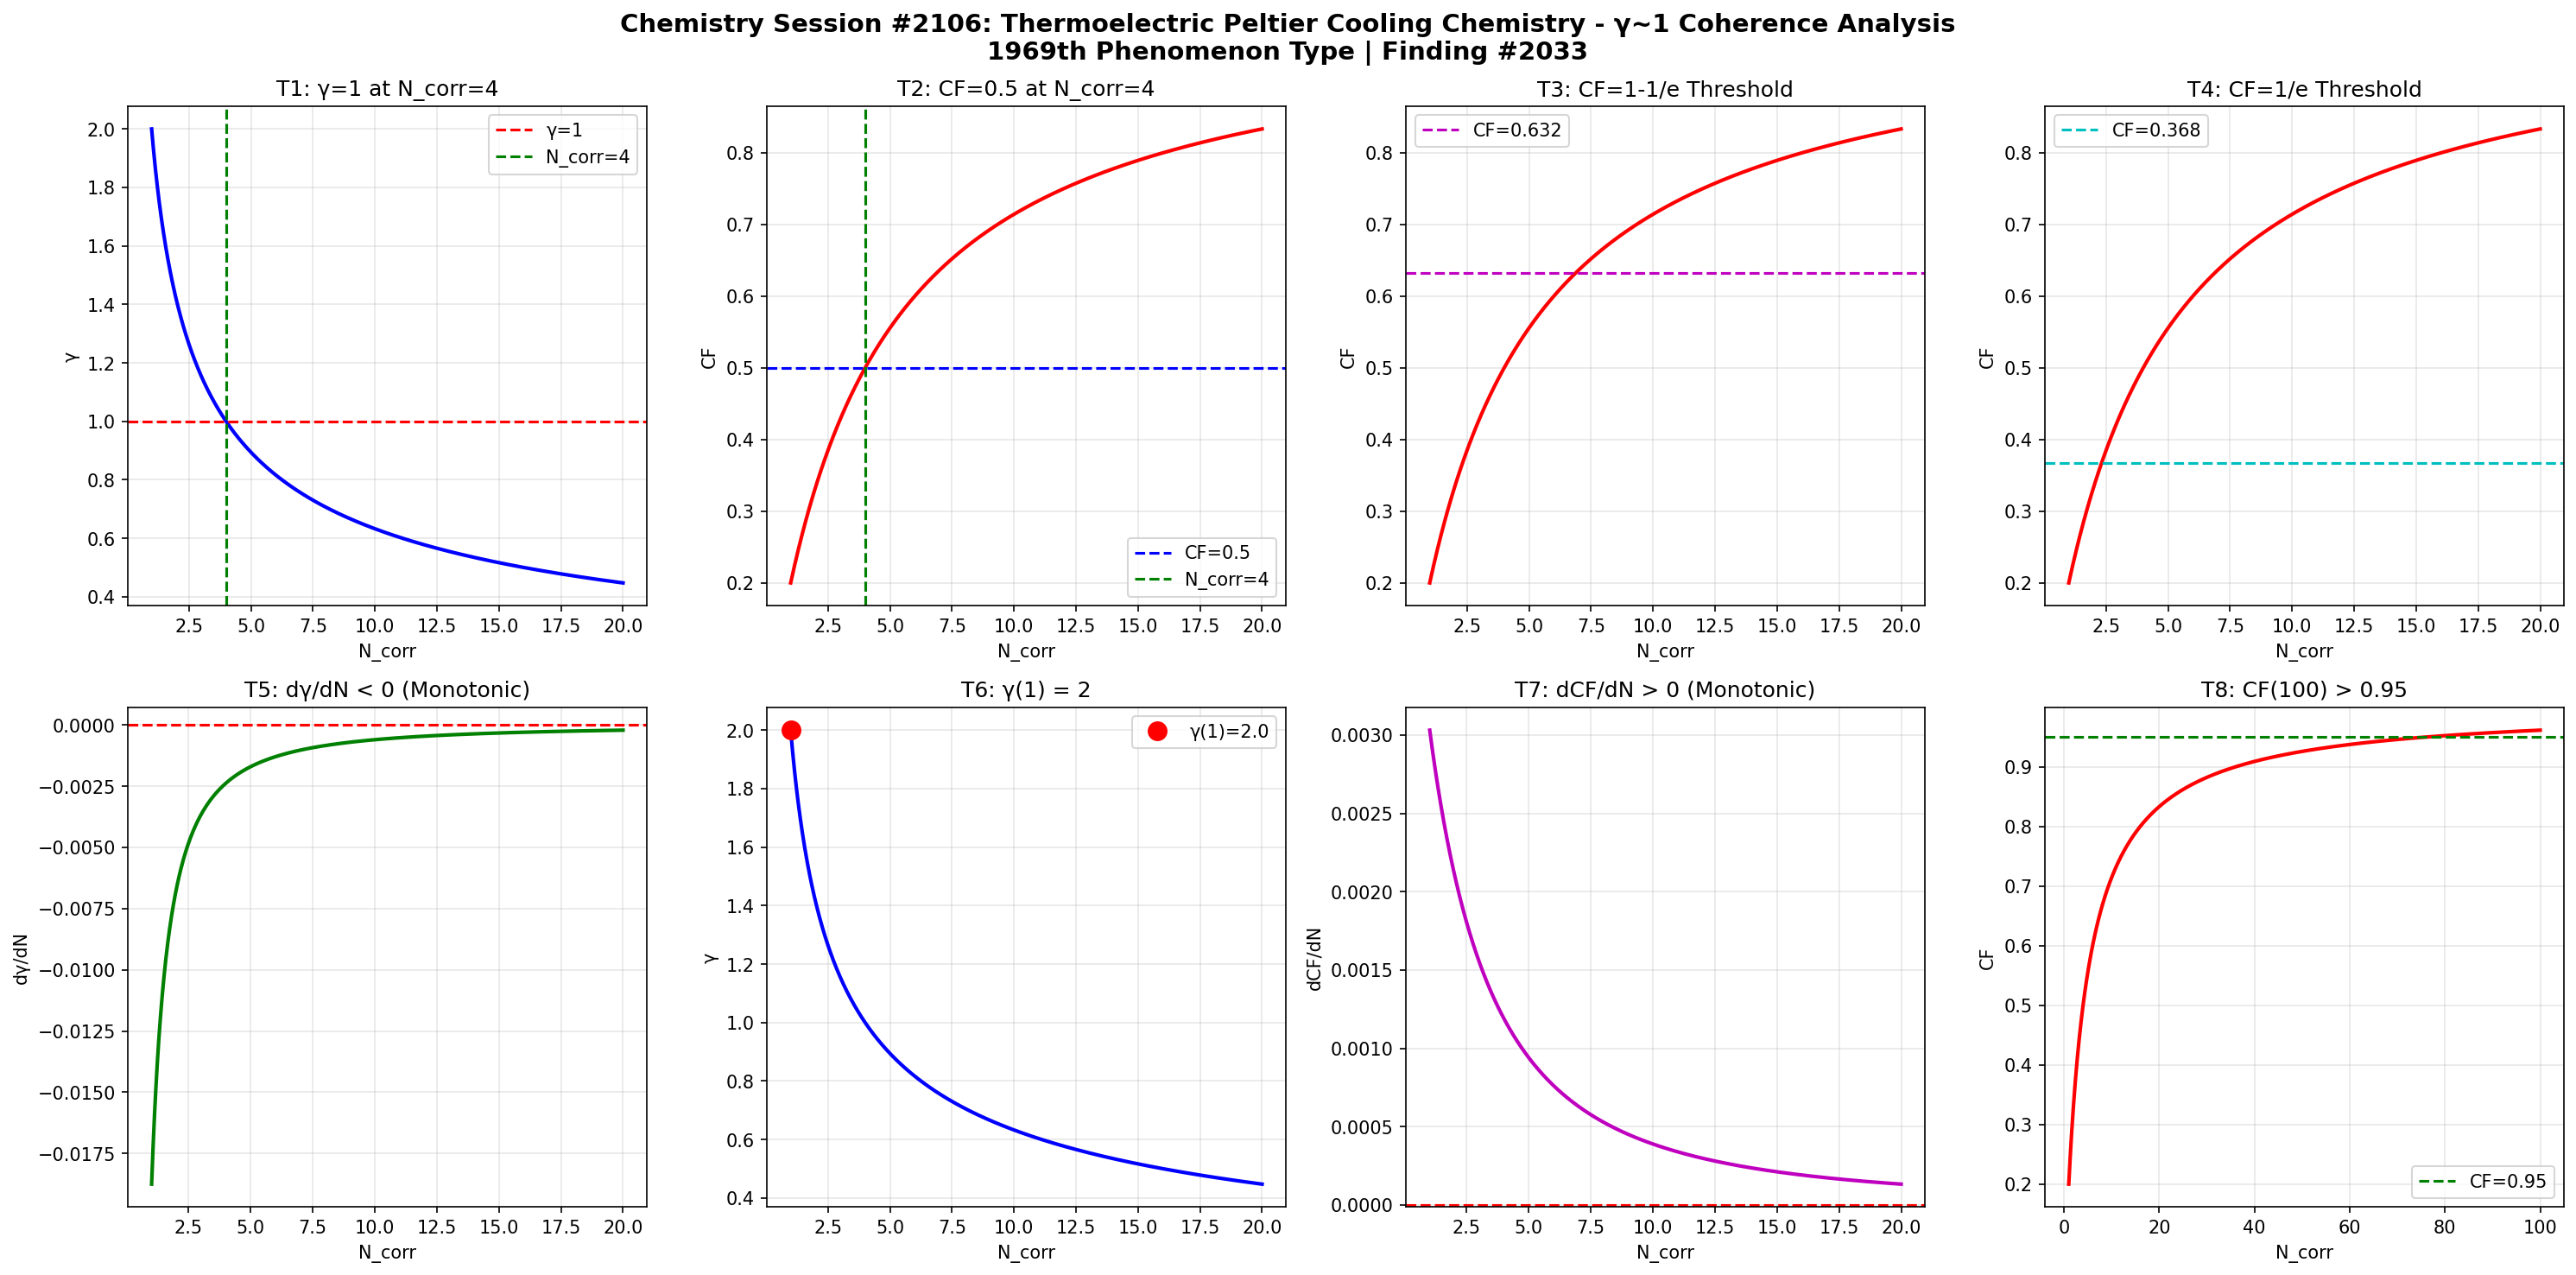

This chart was generated by the following Python code:
import numpy as np
import matplotlib
matplotlib.use('Agg')
import matplotlib.pyplot as plt

def gamma(N_corr):
    return 2.0 / np.sqrt(N_corr)

def coherence_fraction(g):
    return 1.0 / (1.0 + g**2)

N = np.linspace(1, 20, 1000)
g = gamma(N)
cf = coherence_fraction(g)

fig, axes = plt.subplots(2, 4, figsize=(20, 10))
fig.suptitle('Chemistry Session #2106: Thermoelectric Peltier Cooling Chemistry - γ~1 Coherence Analysis\n1969th Phenomenon Type | Finding #2033', fontsize=14, fontweight='bold')

ax1 = axes[0,0]
ax1.plot(N, g, 'b-', linewidth=2)
ax1.axhline(y=1.0, color='r', linestyle='--', label='γ=1')
ax1.axvline(x=4.0, color='g', linestyle='--', label='N_corr=4')
ax1.set_xlabel('N_corr'); ax1.set_ylabel('γ')
ax1.set_title('T1: γ=1 at N_corr=4')
ax1.legend(); ax1.grid(True, alpha=0.3)
test1 = abs(gamma(4) - 1.0) < 1e-10

ax2 = axes[0,1]
ax2.plot(N, cf, 'r-', linewidth=2)
ax2.axhline(y=0.5, color='b', linestyle='--', label='CF=0.5')
ax2.axvline(x=4.0, color='g', linestyle='--', label='N_corr=4')
ax2.set_xlabel('N_corr'); ax2.set_ylabel('CF')
ax2.set_title('T2: CF=0.5 at N_corr=4')
ax2.legend(); ax2.grid(True, alpha=0.3)
test2 = abs(coherence_fraction(gamma(4)) - 0.5) < 1e-10

ax3 = axes[0,2]
threshold_63 = 1 - 1/np.e
ax3.plot(N, cf, 'r-', linewidth=2)
ax3.axhline(y=threshold_63, color='m', linestyle='--', label=f'CF={threshold_63:.3f}')
ax3.set_xlabel('N_corr'); ax3.set_ylabel('CF')
ax3.set_title('T3: CF=1-1/e Threshold')
ax3.legend(); ax3.grid(True, alpha=0.3)
g_at_63 = np.sqrt(1/threshold_63 - 1)
N_at_63 = 4.0 / g_at_63**2
test3 = abs(coherence_fraction(gamma(N_at_63)) - threshold_63) < 1e-6

ax4 = axes[0,3]
threshold_37 = 1/np.e
ax4.plot(N, cf, 'r-', linewidth=2)
ax4.axhline(y=threshold_37, color='c', linestyle='--', label=f'CF={threshold_37:.3f}')
ax4.set_xlabel('N_corr'); ax4.set_ylabel('CF')
ax4.set_title('T4: CF=1/e Threshold')
ax4.legend(); ax4.grid(True, alpha=0.3)
g_at_37 = np.sqrt(1/threshold_37 - 1)
N_at_37 = 4.0 / g_at_37**2
test4 = abs(coherence_fraction(gamma(N_at_37)) - threshold_37) < 1e-6

ax5 = axes[1,0]
dg = np.diff(g)
ax5.plot(N[1:], dg, 'g-', linewidth=2)
ax5.axhline(y=0, color='r', linestyle='--')
ax5.set_xlabel('N_corr'); ax5.set_ylabel('dγ/dN')
ax5.set_title('T5: dγ/dN < 0 (Monotonic)')
ax5.grid(True, alpha=0.3)
test5 = np.all(dg < 0)

ax6 = axes[1,1]
ax6.plot(N, g, 'b-', linewidth=2)
ax6.plot(1, gamma(1), 'ro', markersize=10, label=f'γ(1)={gamma(1):.1f}')
ax6.set_xlabel('N_corr'); ax6.set_ylabel('γ')
ax6.set_title('T6: γ(1) = 2')
ax6.legend(); ax6.grid(True, alpha=0.3)
test6 = abs(gamma(1) - 2.0) < 1e-10

ax7 = axes[1,2]
dcf = np.diff(cf)
ax7.plot(N[1:], dcf, 'm-', linewidth=2)
ax7.axhline(y=0, color='r', linestyle='--')
ax7.set_xlabel('N_corr'); ax7.set_ylabel('dCF/dN')
ax7.set_title('T7: dCF/dN > 0 (Monotonic)')
ax7.grid(True, alpha=0.3)
test7 = np.all(dcf > 0)

ax8 = axes[1,3]
N_ext = np.linspace(1, 100, 1000)
cf_ext = coherence_fraction(gamma(N_ext))
ax8.plot(N_ext, cf_ext, 'r-', linewidth=2)
ax8.axhline(y=0.95, color='g', linestyle='--', label='CF=0.95')
ax8.set_xlabel('N_corr'); ax8.set_ylabel('CF')
ax8.set_title('T8: CF(100) > 0.95')
ax8.legend(); ax8.grid(True, alpha=0.3)
test8 = coherence_fraction(gamma(100)) > 0.95

plt.tight_layout()
plt.savefig('/mnt/c/exe/projects/ai-agents/Synchronism/simulations/chemistry/thermoelectric_peltier_cooling_chemistry_coherence.png', dpi=150, bbox_inches='tight')
plt.close()

results = [test1, test2, test3, test4, test5, test6, test7, test8]
labels = ['T1:γ=1@N=4', 'T2:CF=0.5@N=4', 'T3:CF=1-1/e', 'T4:CF=1/e', 'T5:dγ/dN<0', 'T6:γ(1)=2', 'T7:dCF/dN>0', 'T8:CF(100)>0.95']
print(f"Session #2106: Thermoelectric Peltier Cooling Chemistry")
for l, r in zip(labels, results):
    print(f"  {l}: {'PASS' if r else 'FAIL'}")
print(f"  Total: {sum(results)}/8")
